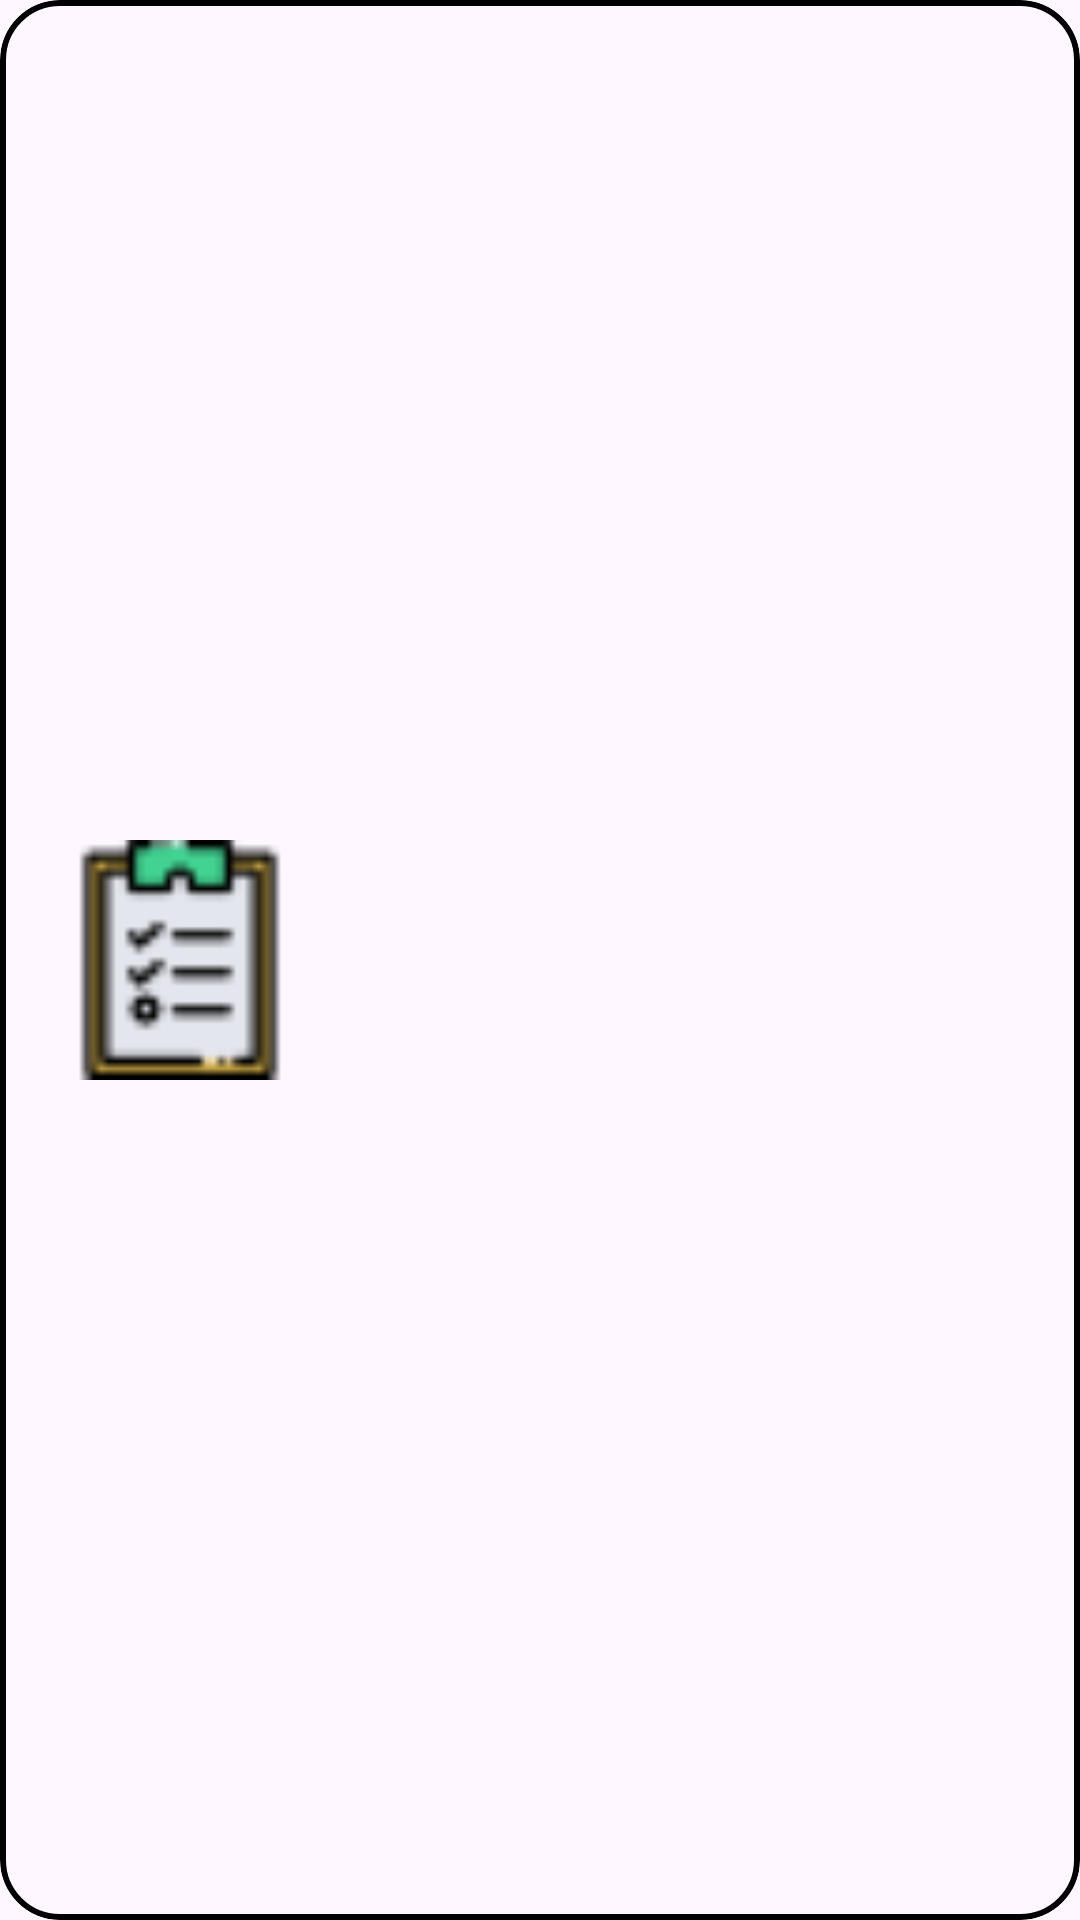

Layout XML and referenced resources for this Android screen:
<!-- AndroidManifest.xml: application theme Theme.ListaDeTareas_EDIT -->
<!-- res/layout/layout_item.xml -->
<?xml version="1.0" encoding="utf-8"?>
<com.google.android.material.card.MaterialCardView
    xmlns:android="http://schemas.android.com/apk/res/android"
    xmlns:app="http://schemas.android.com/apk/res-auto"
    android:id="@+id/cv"
    android:layout_width="match_parent"
    android:layout_height="wrap_content"
    android:layout_margin="5dp"
    android:backgroundTint="@color/fondoTarjeta"
    app:cardCornerRadius="20dp"
    app:strokeColor="@color/black"
    app:strokeWidth="2dp">

    <androidx.constraintlayout.widget.ConstraintLayout
        android:layout_width="match_parent"
        android:layout_height="match_parent">

        <ImageView
            android:id="@+id/imgCategoria"
            android:layout_width="80dp"
            android:layout_height="80dp"
            android:layout_marginStart="20dp"
            android:layout_marginTop="20dp"
            android:layout_marginBottom="20dp"
            app:layout_constraintBottom_toBottomOf="parent"
            app:layout_constraintStart_toStartOf="parent"
            app:layout_constraintTop_toTopOf="parent"
            app:srcCompat="@drawable/img_tarea" />

        <TextView
            android:id="@+id/txtNombreTarea"
            android:layout_width="0dp"
            android:layout_height="wrap_content"
            android:layout_marginStart="24dp"
            android:layout_marginTop="16dp"
            android:maxWidth="250dp"
            android:textSize="20sp"
            android:textStyle="bold"
            app:layout_constraintStart_toEndOf="@+id/imgCategoria"
            app:layout_constraintTop_toTopOf="parent" />

        <TextView
            android:id="@+id/txtFechaTarea"
            android:layout_width="wrap_content"
            android:layout_height="wrap_content"
            android:layout_marginBottom="20dp"
            app:layout_constraintBottom_toBottomOf="parent"
            app:layout_constraintStart_toStartOf="@+id/txtNombreTarea" />

        <TextView
            android:id="@+id/txtHoraTarea"
            android:layout_width="wrap_content"
            android:layout_height="wrap_content"
            android:layout_marginEnd="16dp"
            app:layout_constraintEnd_toEndOf="parent"
            app:layout_constraintTop_toTopOf="@+id/txtFechaTarea" />

    </androidx.constraintlayout.widget.ConstraintLayout>

</com.google.android.material.card.MaterialCardView>
<!-- resources referenced by this layout -->
<resources>
  <!-- drawable img_tarea: png bitmap (drawable, 1119 bytes) -->
  <style name="Theme.ListaDeTareas_EDIT" parent="Base.Theme.ListaDeTareas_EDIT" />
  <style name="Base.Theme.ListaDeTareas_EDIT" parent="Theme.Material3.DayNight.NoActionBar">
          
          
      </style>
  <!-- not gathered from this repository: default colours our renderer supplied (Android Studio template values) -->
  <color name="black">#FF000000</color>
</resources>
